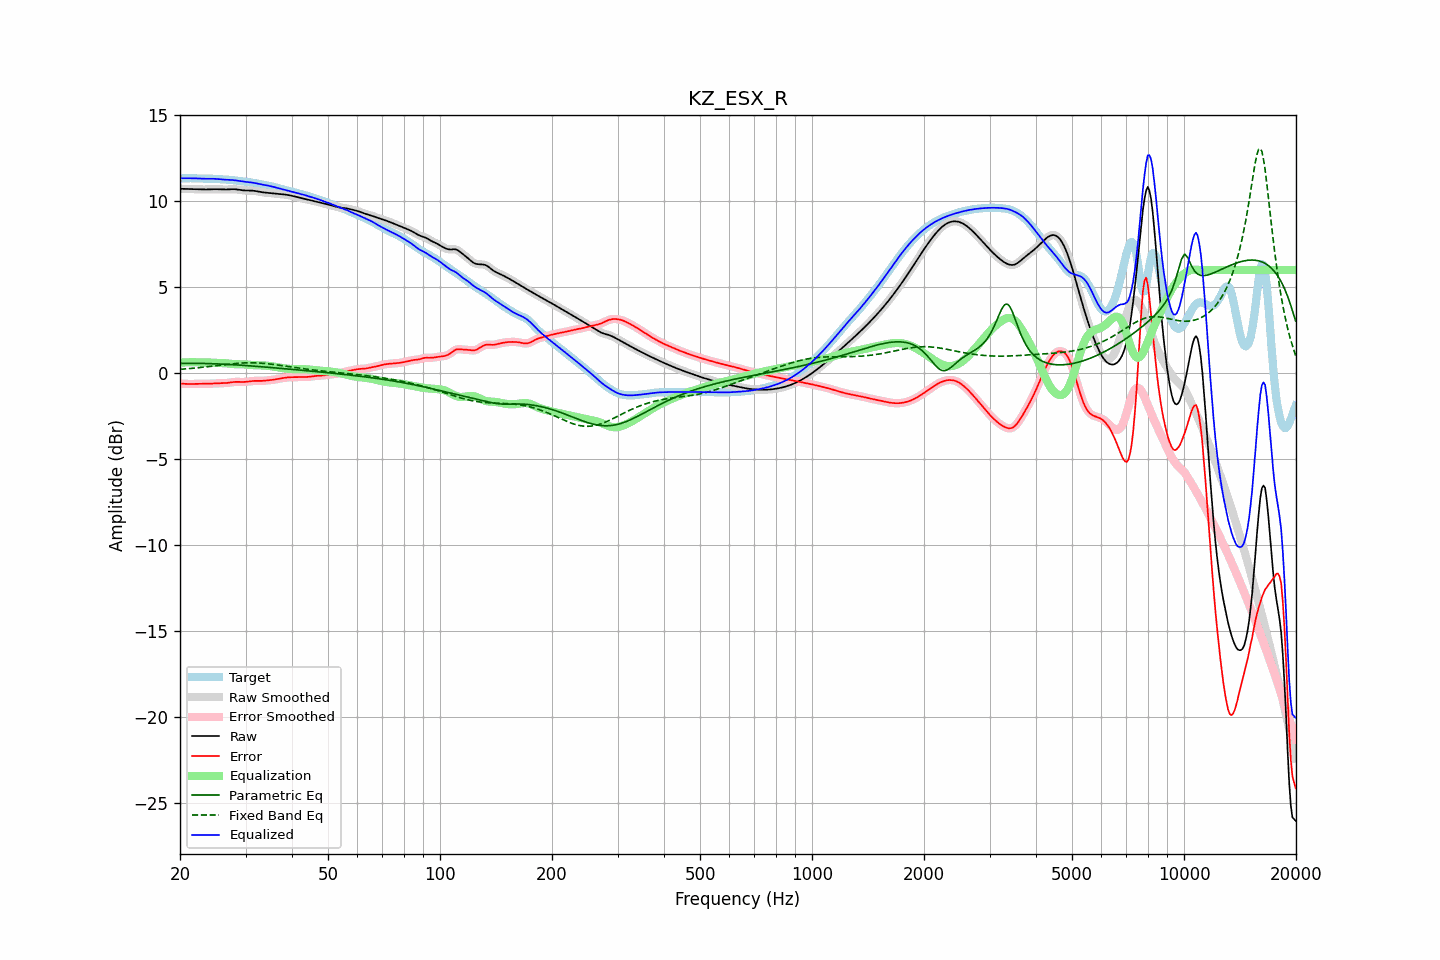

Data behind this chart, as committed beside it:
frequency, raw, error, smoothed, error_smoothed, equalization, parametric_eq, fixed_band_eq, equalized_raw, equalized_smoothed, target
20.00, 10.73, -0.61, 10.73, -0.61, 0.61, 0.57, 0.22, 11.34, 11.34, 11.34
20.20, 10.73, -0.61, 10.73, -0.61, 0.62, 0.57, 0.23, 11.34, 11.34, 11.34
20.40, 10.72, -0.62, 10.72, -0.62, 0.62, 0.57, 0.23, 11.34, 11.34, 11.34
20.61, 10.72, -0.62, 10.72, -0.62, 0.62, 0.57, 0.24, 11.34, 11.34, 11.34
20.81, 10.72, -0.63, 10.72, -0.63, 0.63, 0.57, 0.25, 11.34, 11.34, 11.34
21.02, 10.71, -0.63, 10.71, -0.63, 0.63, 0.57, 0.26, 11.34, 11.34, 11.35
21.23, 10.71, -0.64, 10.71, -0.64, 0.63, 0.57, 0.27, 11.34, 11.34, 11.35
21.44, 10.71, -0.63, 10.71, -0.64, 0.63, 0.57, 0.27, 11.34, 11.34, 11.34
21.66, 10.71, -0.63, 10.71, -0.63, 0.63, 0.57, 0.28, 11.34, 11.34, 11.34
21.87, 10.70, -0.63, 10.70, -0.63, 0.63, 0.57, 0.29, 11.34, 11.34, 11.34
22.09, 10.70, -0.63, 10.70, -0.63, 0.63, 0.57, 0.30, 11.33, 11.33, 11.33
22.31, 10.70, -0.63, 10.70, -0.63, 0.63, 0.57, 0.31, 11.33, 11.33, 11.32
22.54, 10.69, -0.63, 10.69, -0.63, 0.63, 0.57, 0.32, 11.32, 11.32, 11.32
22.76, 10.69, -0.63, 10.69, -0.63, 0.63, 0.56, 0.33, 11.32, 11.32, 11.32
22.99, 10.69, -0.63, 10.69, -0.63, 0.63, 0.56, 0.34, 11.31, 11.31, 11.31
23.22, 10.69, -0.63, 10.69, -0.63, 0.63, 0.56, 0.35, 11.31, 11.31, 11.31
23.45, 10.69, -0.63, 10.69, -0.63, 0.62, 0.56, 0.36, 11.31, 11.31, 11.31
23.69, 10.69, -0.62, 10.69, -0.62, 0.62, 0.56, 0.37, 11.31, 11.31, 11.31
23.92, 10.69, -0.62, 10.69, -0.62, 0.62, 0.55, 0.38, 11.31, 11.31, 11.31
24.16, 10.70, -0.61, 10.70, -0.61, 0.61, 0.55, 0.39, 11.31, 11.31, 11.31
24.40, 10.70, -0.61, 10.70, -0.61, 0.61, 0.55, 0.40, 11.31, 11.31, 11.31
24.65, 10.70, -0.60, 10.70, -0.60, 0.60, 0.54, 0.41, 11.31, 11.31, 11.31
24.89, 10.70, -0.60, 10.70, -0.60, 0.60, 0.54, 0.43, 11.30, 11.30, 11.30
25.14, 10.70, -0.59, 10.70, -0.59, 0.60, 0.54, 0.44, 11.30, 11.30, 11.29
25.39, 10.70, -0.59, 10.70, -0.59, 0.59, 0.53, 0.45, 11.29, 11.29, 11.29
25.65, 10.69, -0.59, 10.69, -0.59, 0.59, 0.53, 0.46, 11.28, 11.28, 11.28
25.91, 10.69, -0.59, 10.69, -0.59, 0.59, 0.52, 0.47, 11.27, 11.27, 11.28
26.16, 10.68, -0.59, 10.68, -0.59, 0.58, 0.52, 0.48, 11.27, 11.27, 11.27
26.43, 10.68, -0.58, 10.68, -0.58, 0.58, 0.51, 0.49, 11.26, 11.26, 11.27
26.69, 10.69, -0.57, 10.69, -0.57, 0.57, 0.51, 0.51, 11.25, 11.25, 11.26
26.96, 10.69, -0.56, 10.69, -0.56, 0.56, 0.50, 0.52, 11.25, 11.25, 11.25
27.23, 10.70, -0.55, 10.70, -0.55, 0.55, 0.50, 0.53, 11.25, 11.25, 11.25
27.50, 10.70, -0.53, 10.70, -0.53, 0.54, 0.49, 0.54, 11.24, 11.24, 11.24
27.77, 10.70, -0.52, 10.70, -0.52, 0.53, 0.49, 0.55, 11.23, 11.23, 11.23
28.05, 10.70, -0.51, 10.70, -0.51, 0.52, 0.48, 0.55, 11.22, 11.22, 11.21
28.33, 10.69, -0.51, 10.69, -0.51, 0.52, 0.48, 0.56, 11.21, 11.21, 11.20
28.62, 10.68, -0.51, 10.68, -0.51, 0.51, 0.47, 0.57, 11.19, 11.19, 11.19
28.90, 10.66, -0.51, 10.66, -0.51, 0.51, 0.47, 0.58, 11.18, 11.18, 11.18
29.19, 10.65, -0.52, 10.65, -0.52, 0.51, 0.46, 0.58, 11.16, 11.16, 11.17
29.48, 10.64, -0.52, 10.64, -0.52, 0.51, 0.45, 0.59, 11.15, 11.15, 11.16
29.78, 10.63, -0.51, 10.63, -0.51, 0.51, 0.45, 0.59, 11.14, 11.14, 11.15
30.08, 10.63, -0.51, 10.63, -0.51, 0.50, 0.44, 0.60, 11.13, 11.13, 11.14
30.38, 10.63, -0.50, 10.63, -0.50, 0.49, 0.43, 0.60, 11.12, 11.12, 11.12
30.68, 10.63, -0.48, 10.63, -0.48, 0.48, 0.43, 0.60, 11.11, 11.11, 11.11
30.99, 10.63, -0.47, 10.63, -0.47, 0.48, 0.42, 0.60, 11.10, 11.10, 11.10
31.30, 10.62, -0.46, 10.62, -0.46, 0.47, 0.41, 0.60, 11.09, 11.09, 11.08
31.61, 10.61, -0.45, 10.61, -0.45, 0.46, 0.40, 0.60, 11.07, 11.07, 11.06
31.93, 10.60, -0.45, 10.60, -0.45, 0.46, 0.40, 0.59, 11.05, 11.05, 11.05
32.24, 10.58, -0.45, 10.58, -0.45, 0.45, 0.39, 0.59, 11.03, 11.03, 11.03
32.57, 10.56, -0.45, 10.56, -0.45, 0.45, 0.38, 0.59, 11.01, 11.01, 11.02
32.89, 10.54, -0.46, 10.54, -0.45, 0.45, 0.38, 0.58, 10.99, 10.99, 11.00
33.22, 10.53, -0.45, 10.53, -0.45, 0.45, 0.37, 0.57, 10.97, 10.97, 10.98
33.55, 10.51, -0.45, 10.51, -0.45, 0.44, 0.36, 0.57, 10.96, 10.96, 10.96
33.89, 10.50, -0.44, 10.50, -0.44, 0.44, 0.35, 0.56, 10.94, 10.94, 10.94
34.23, 10.49, -0.43, 10.49, -0.43, 0.43, 0.34, 0.55, 10.93, 10.92, 10.92
34.57, 10.49, -0.42, 10.49, -0.42, 0.42, 0.34, 0.54, 10.91, 10.91, 10.90
34.92, 10.48, -0.41, 10.48, -0.41, 0.41, 0.33, 0.53, 10.89, 10.89, 10.89
35.27, 10.47, -0.40, 10.47, -0.40, 0.40, 0.32, 0.52, 10.86, 10.86, 10.87
35.62, 10.46, -0.39, 10.46, -0.39, 0.38, 0.31, 0.51, 10.84, 10.84, 10.84
35.97, 10.45, -0.37, 10.45, -0.37, 0.37, 0.30, 0.49, 10.82, 10.82, 10.82
... 635 more rows
